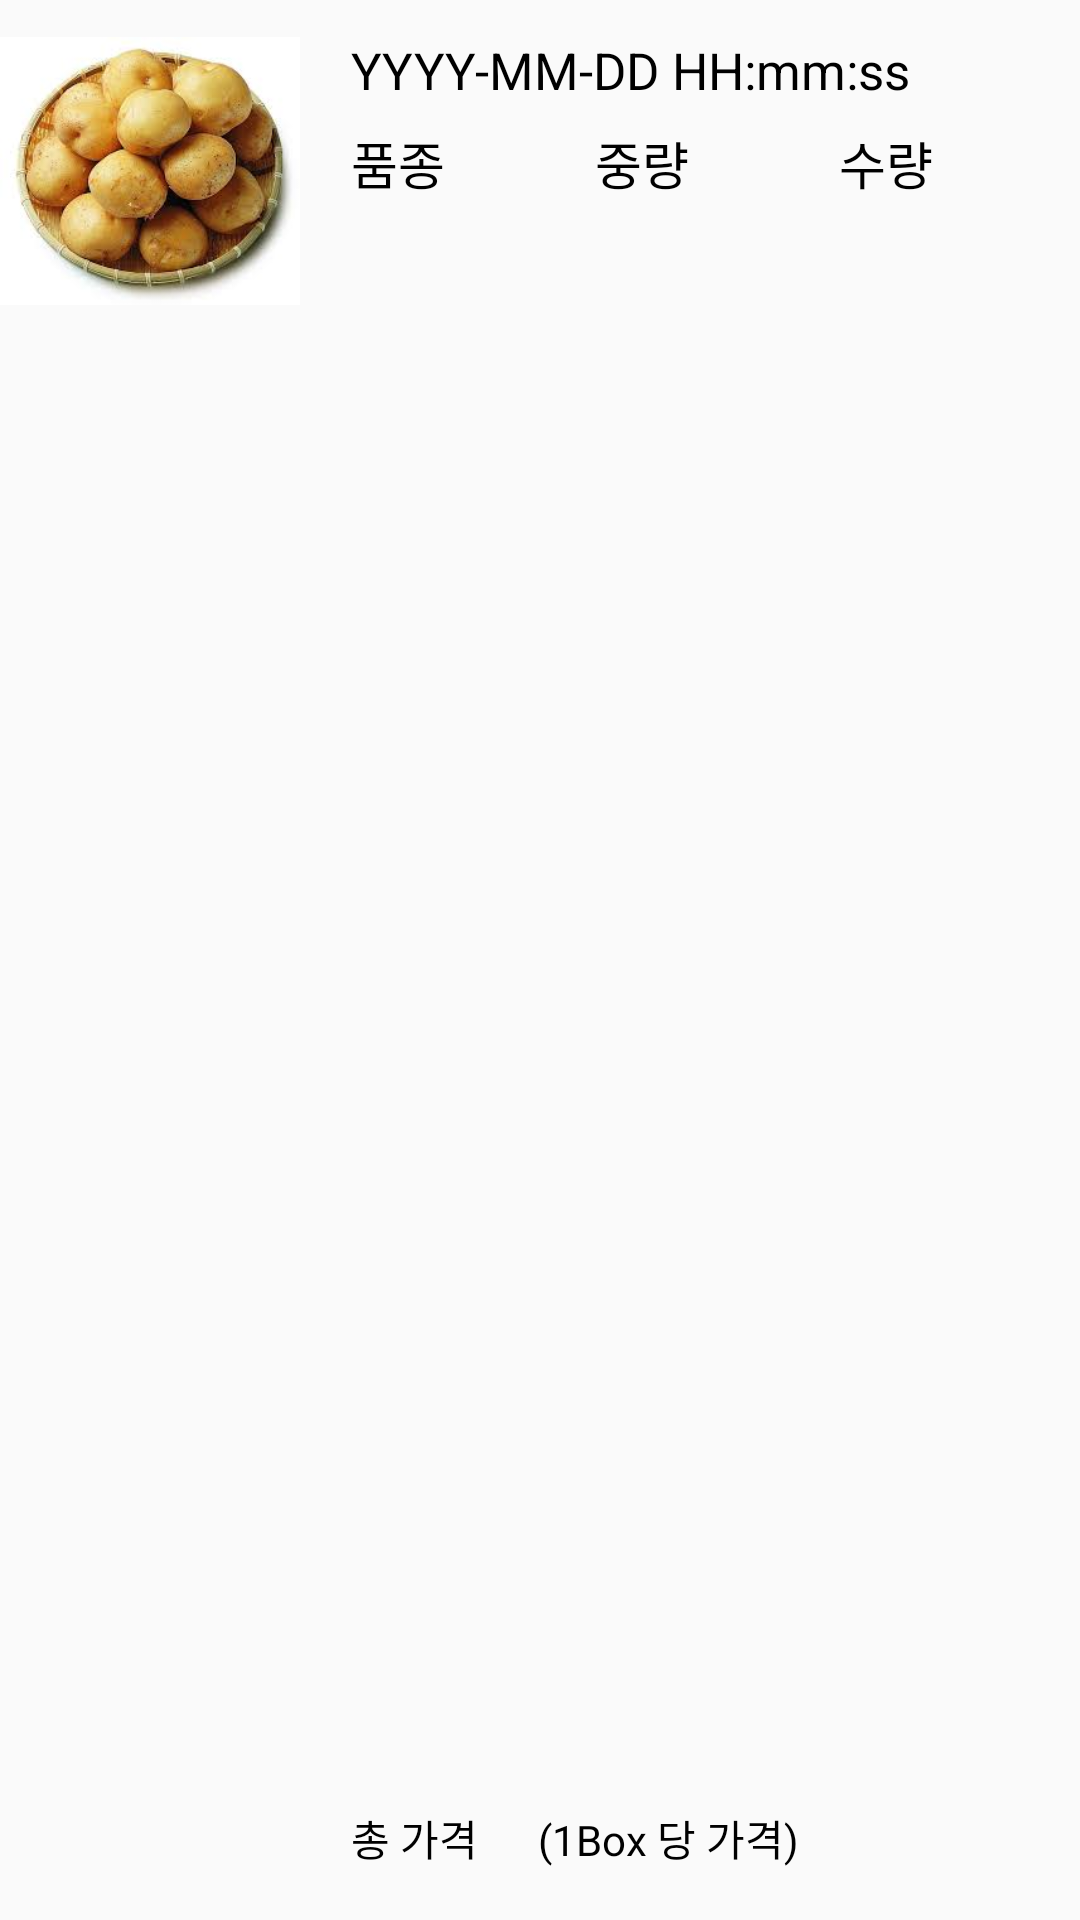

This screen was rendered from an Android layout file. Write that file and the resources it references.
<!-- AndroidManifest.xml: application theme AppTheme -->
<!-- res/layout/nbrecyclerview.xml -->
<?xml version="1.0" encoding="utf-8"?>
<RelativeLayout xmlns:android="http://schemas.android.com/apk/res/android"
    xmlns:app="http://schemas.android.com/apk/res-auto"
    android:layout_width="match_parent"
    android:layout_height="120dp">

    <RelativeLayout
        android:layout_width="match_parent"
        android:layout_height="match_parent"
        android:layout_marginTop="7dp"
        android:id="@+id/mg_list_layout"
        android:layout_marginBottom="7dp">

        <ImageView
            android:id="@+id/nbrecycle_img"
            android:layout_width="100dp"
            android:layout_height="100dp"
            android:src="@drawable/potato" />

        <TextView
            android:layout_width="wrap_content"
            android:layout_height="wrap_content"
            android:text="YYYY-MM-DD HH:mm:ss"
            android:layout_alignParentTop="true"
            android:layout_toRightOf="@+id/nbrecycle_img"
            android:layout_marginLeft="17dp"
            android:textColor="@color/black"
            android:textSize="17sp"
            android:layout_marginTop="5dp"
            android:id="@+id/nbrecycle_time"/>

        <TextView
            android:id="@+id/mgrecycle_products"
            android:layout_width="wrap_content"
            android:layout_height="wrap_content"
            android:layout_below="@+id/nbrecycle_time"
            android:layout_marginLeft="17dp"
            android:layout_marginTop="7dp"
            android:layout_toRightOf="@+id/nbrecycle_img"
            android:text="@string/products"
            android:textColor="@color/black"
            android:textSize="17sp" />

        <TextView
            android:layout_width="wrap_content"
            android:layout_height="wrap_content"
            android:id="@+id/mgrecycle_weight"
            android:layout_toRightOf="@+id/mgrecycle_products"
            android:text="@string/weight"
            android:textColor="@color/black"
            android:layout_marginLeft="50dp"
            android:layout_below="@+id/nbrecycle_time"
            android:layout_marginTop="7dp"
            android:textSize="17sp"/>

        <TextView
            android:layout_width="wrap_content"
            android:layout_height="wrap_content"
            android:id="@+id/mgrecycle_count"
            android:layout_toRightOf="@+id/mgrecycle_weight"
            android:text="@string/count"
            android:textColor="@color/black"
            android:layout_marginLeft="50dp"
            android:layout_below="@+id/nbrecycle_time"
            android:layout_marginTop="7dp"
            android:textSize="17sp"/>

        <TextView
            android:id="@+id/mgrecycle_total_price"
            android:layout_width="wrap_content"
            android:layout_height="wrap_content"
            android:layout_alignParentBottom="true"
            android:layout_marginLeft="17dp"
            android:textColor="@color/black"
            android:layout_toRightOf="@+id/nbrecycle_img"
            android:layout_marginBottom="10dp"
            android:text="@string/total_price"/>

        <TextView
            android:id="@+id/mgrecycle_personal_price"
            android:layout_width="wrap_content"
            android:layout_height="wrap_content"
            android:layout_alignParentBottom="true"
            android:layout_marginLeft="20dp"
            android:textColor="@color/black"
            android:layout_toRightOf="@+id/mgrecycle_total_price"
            android:layout_marginBottom="10dp"
            android:text="(1Box 당 가격)"/>

        <ImageView
            android:id="@+id/nbrecycle_pop"
            android:layout_width="wrap_content"
            android:layout_height="wrap_content"
            android:layout_alignParentRight="true"
            android:layout_centerVertical="true"
            android:layout_marginRight="10dp"
            android:src="@drawable/option"
            app:tint="#000000" />

    </RelativeLayout>



</RelativeLayout>
<!-- resources referenced by this layout -->
<resources>
  <color name="black">#000000</color>
  <!-- drawable potato: jpg bitmap (drawable-v24, 7790 bytes) -->
  <string name="count">수량</string>
  <string name="products">품종</string>
  <string name="total_price">총 가격</string>
  <string name="weight">중량</string>
  <style name="AppTheme" parent="Theme.AppCompat.Light.NoActionBar">
          
          <item name="colorPrimary">@color/colorPrimary</item>
          <item name="colorPrimaryDark">@color/colorPrimaryDark</item>
          <item name="colorAccent">@color/colorAccent</item>
      </style>
  <color name="colorPrimary">#0336FF</color>
  <color name="colorPrimaryDark">#072fcc</color>
  <color name="colorAccent">#0336FF</color>
</resources>
